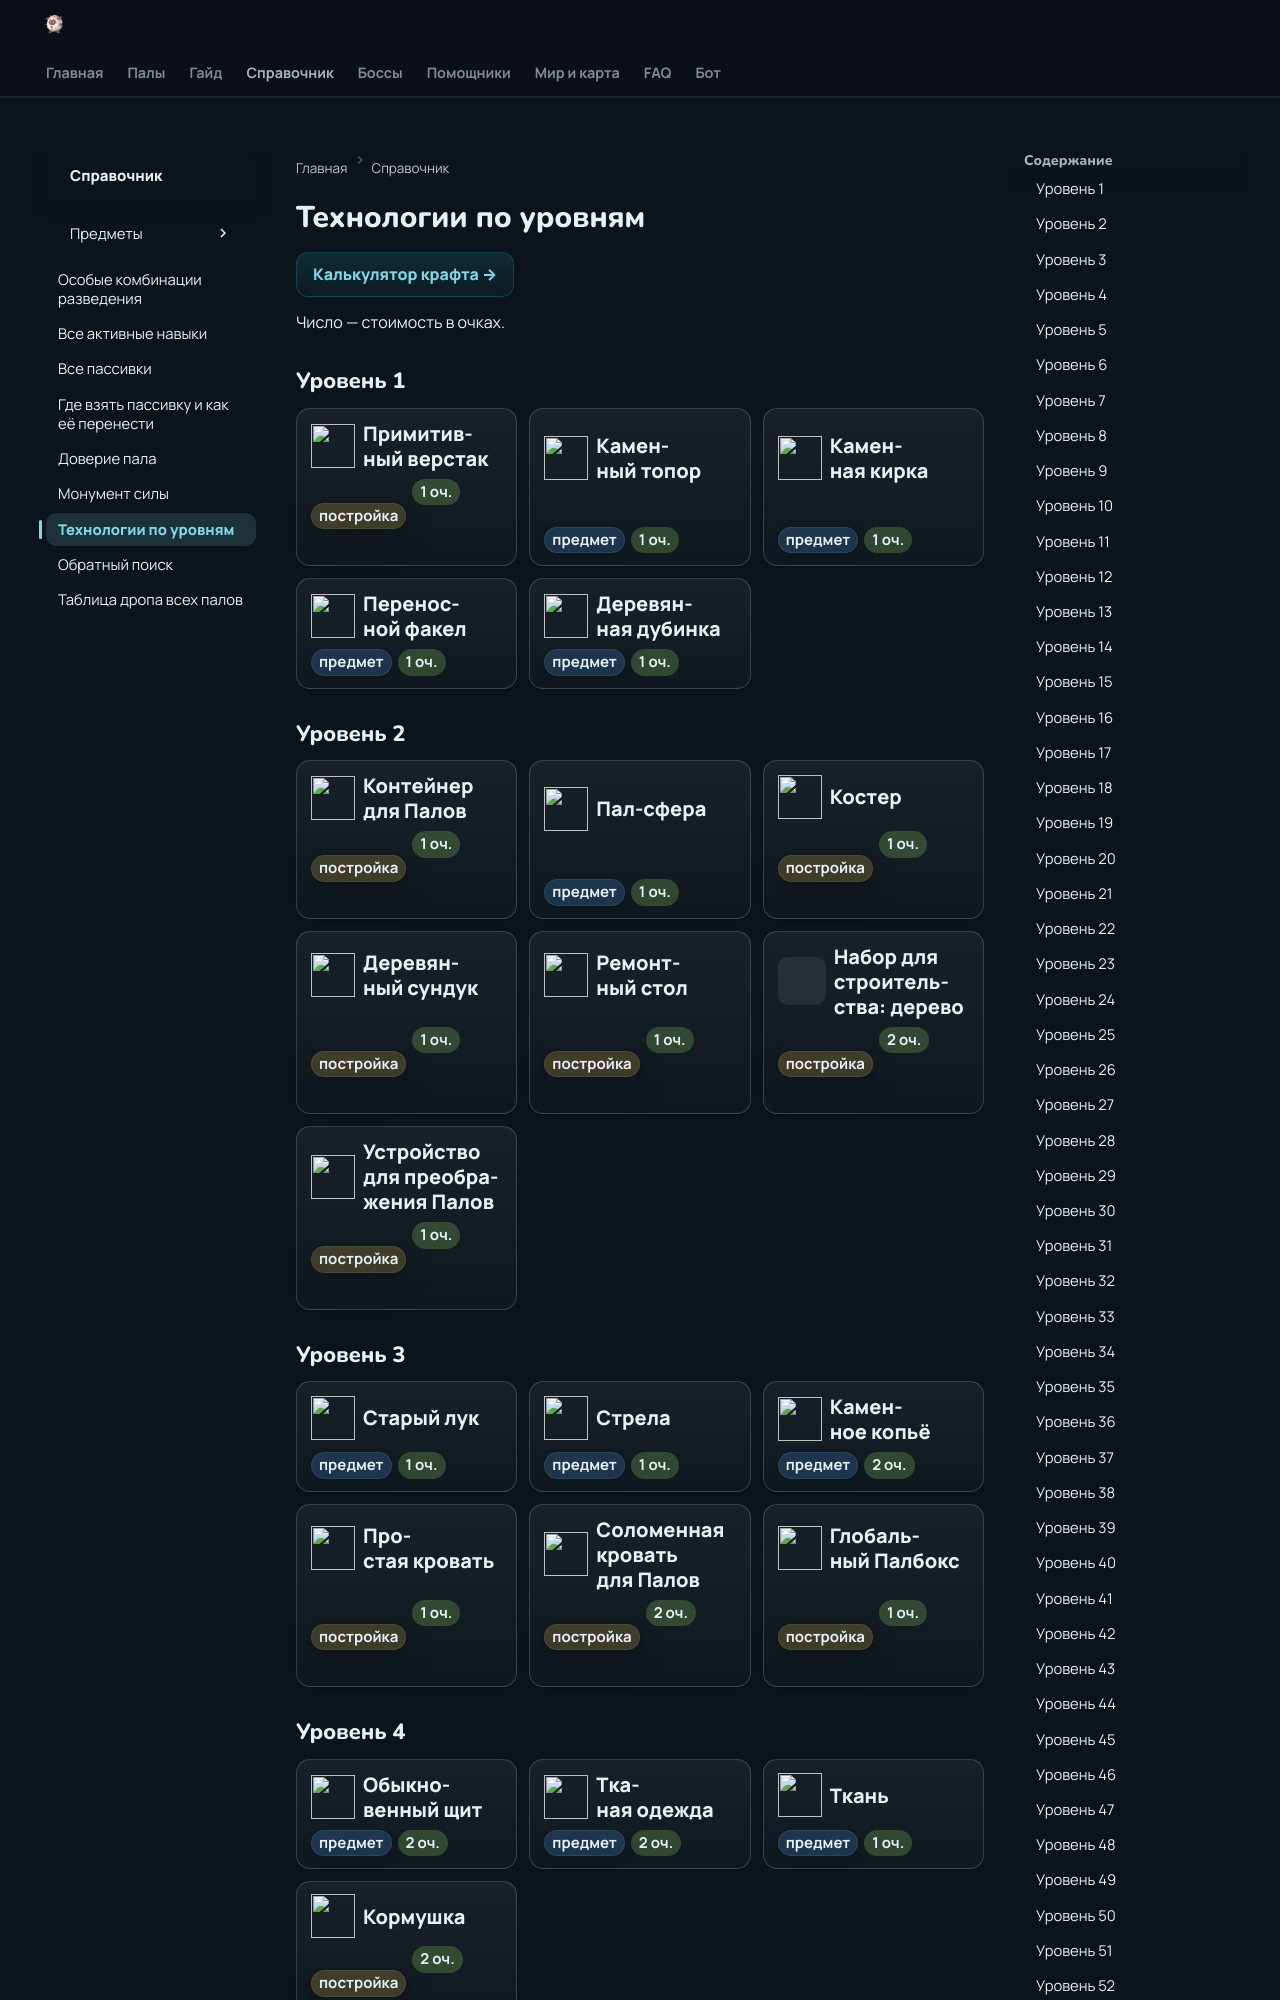

repository: 39den/palwiki · page: 2_mehaniki/tehnologii/index.html · generator: mkdocs

# Технологии по уровням

Число — стоимость в очках.

## Уровень 1
- Примитивный верстак (постройка, 1 оч.)
- Каменный топор (предмет, 1 оч.)
- Каменная кирка (предмет, 1 оч.)
- Переносной факел (предмет, 1 оч.)
- Деревянная дубинка (предмет, 1 оч.)

## Уровень 2
- Контейнер для Палов (постройка, 1 оч.)
- Пал-сфера (предмет, 1 оч.)
- Костер (постройка, 1 оч.)
- Деревянный сундук (постройка, 1 оч.)
- Ремонтный стол (постройка, 1 оч.)
- Набор для строительства: дерево (постройка, 2 оч.)
- Устройство для преображения Палов (постройка, 1 оч.)

## Уровень 3
- Старый лук (предмет, 1 оч.)
- Стрела (предмет, 1 оч.)
- Каменное копьё (предмет, 2 оч.)
- Простая кровать (постройка, 1 оч.)
- Соломенная кровать для Палов (постройка, 2 оч.)
- Глобальный Палбокс (постройка, 1 оч.)

## Уровень 4
- Обыкновенный щит (предмет, 2 оч.)
- Тканая одежда (предмет, 2 оч.)
- Ткань (предмет, 1 оч.)
- Кормушка (постройка, 2 оч.)
